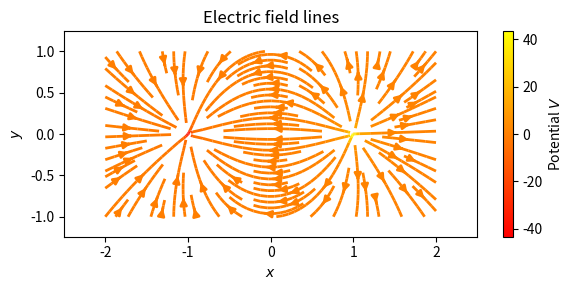

This chart was generated by the following Python code:
import numpy as np
import matplotlib.pyplot as plt
x = np.linspace(-2, 2, 100) # does not include zero
y = np.linspace(-1, 1, 50)
X, Y = np.meshgrid(x, y)
R1 = ((X-1)**2 + Y**2)**.5 # 1st charge located at x=+1, y=0
R2 = ((X+1)**2 + Y**2)**.5 # 2nd charge located at x=-1, y=0
V = 1./R1 - 1./R2 # two equal-and-opposite charges
Ey, Ex = np.gradient(-V, y, x) # careful about order
fig = plt.figure(figsize=(6, 3))
strm = plt.streamplot(X, Y, Ex, Ey, color=V, linewidth=2, cmap='autumn')
cbar = fig.colorbar(strm.lines)
cbar.set_label('Potential $V$')
plt.title('Electric field lines')
plt.xlabel('$x$')
plt.ylabel('$y$')
plt.axis('equal')
plt.tight_layout()
plt.show()